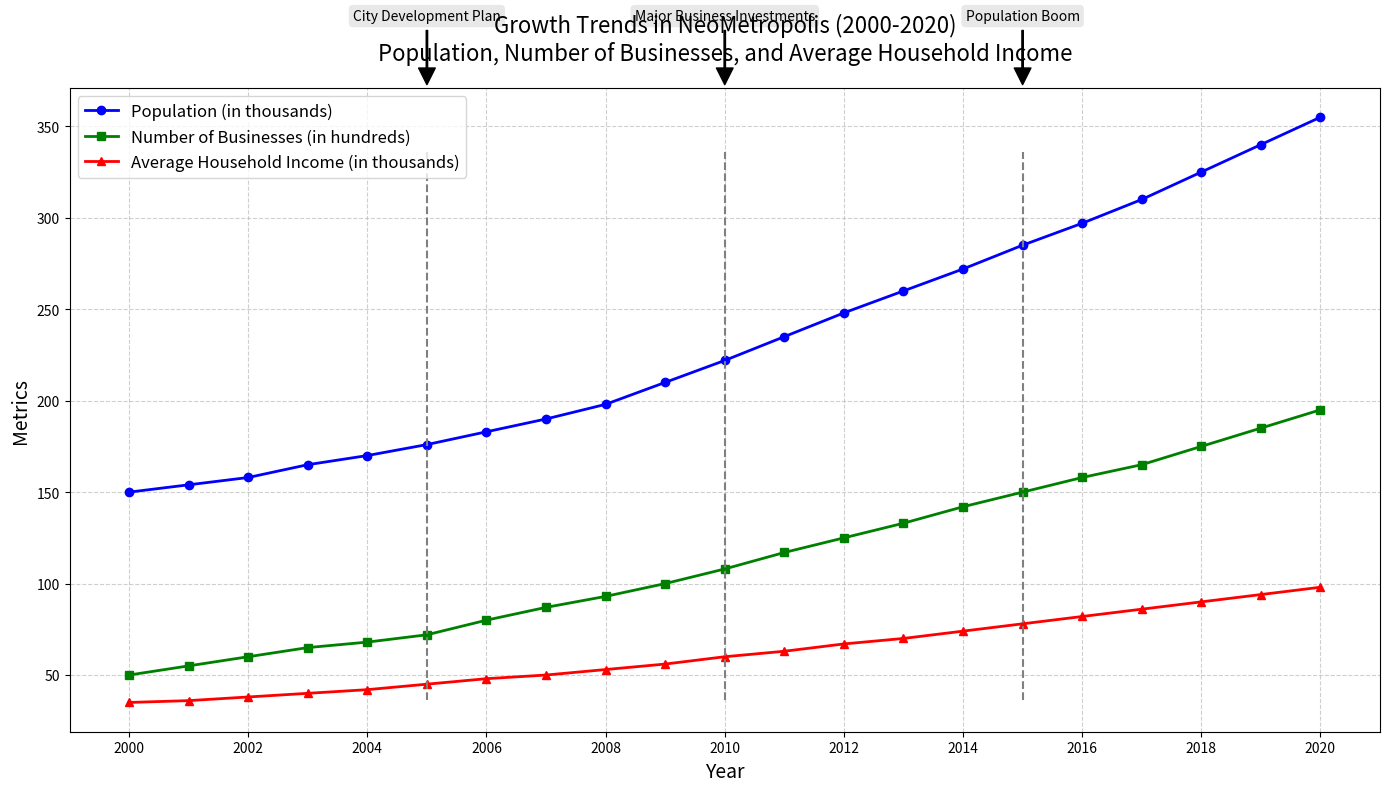

Recreate this plot in Python.
import matplotlib.pyplot as plt
import numpy as np

# Backstory: A new fictional city, NeoMetropolis, has been founded in 2000. Over the last 20 years, the city has seen significant growth in various sectors. One way to track this growth is by looking at the population, the number of businesses, and average household incomes. This chart will visualize these trends from 2000 to 2020.

# Time period for the x-axis
years = np.arange(2000, 2021)

# Population data (in thousands)
population = np.array([
    150, 154, 158, 165, 170, 176, 183, 190, 198, 210,
    222, 235, 248, 260, 272, 285, 297, 310, 325, 340, 355
])

# Number of businesses data (in hundreds)
businesses = np.array([
    50, 55, 60, 65, 68, 72, 80, 87, 93, 100,
    108, 117, 125, 133, 142, 150, 158, 165, 175, 185, 195
])

# Average household income data (in thousands of dollars)
household_income = np.array([
    35, 36, 38, 40, 42, 45, 48, 50, 53, 56,
    60, 63, 67, 70, 74, 78, 82, 86, 90, 94, 98
])

# Create a figure and axis
fig, ax = plt.subplots(figsize=(14, 8))

# Plot lines for each data set
ax.plot(years, population, label="Population (in thousands)", color='blue', linestyle='-', marker='o', linewidth=2)
ax.plot(years, businesses, label="Number of Businesses (in hundreds)", color='green', linestyle='-', marker='s', linewidth=2)
ax.plot(years, household_income, label="Average Household Income (in thousands)", color='red', linestyle='-', marker='^', linewidth=2)

# Set chart title and labels
ax.set_title("Growth Trends in NeoMetropolis (2000-2020)\nPopulation, Number of Businesses, and Average Household Income", fontsize=16, pad=20)
ax.set_xlabel("Year", fontsize=14)
ax.set_ylabel("Metrics", fontsize=14)

# Add legend and grid
ax.legend(loc='upper left', fontsize=12)
ax.grid(True, linestyle='--', alpha=0.6)

# Configure x-axis tick marks
ax.set_xticks(np.arange(2000, 2021, 2))

# Highlight significant milestones
milestones = [(2005, 'City Development Plan'), (2010, 'Major Business Investments'), (2015, 'Population Boom')]
for year, event in milestones:
    ax.axvline(x=year, color='grey', linestyle='--', linewidth=1.5, ymin=0.05, ymax=0.9)
    ax.annotate(event, 
                xy=(year, ax.get_ylim()[1]), 
                xytext=(year, ax.get_ylim()[1] * 1.1),
                arrowprops=dict(facecolor='black', shrink=0.05, width=1),
                fontsize=10, 
                ha='center', 
                bbox=dict(boxstyle="round,pad=0.3", edgecolor='none', facecolor='lightgrey', alpha=0.5))

# Ensure layout is not overlapping
plt.tight_layout()

# Display the plot
plt.show()
